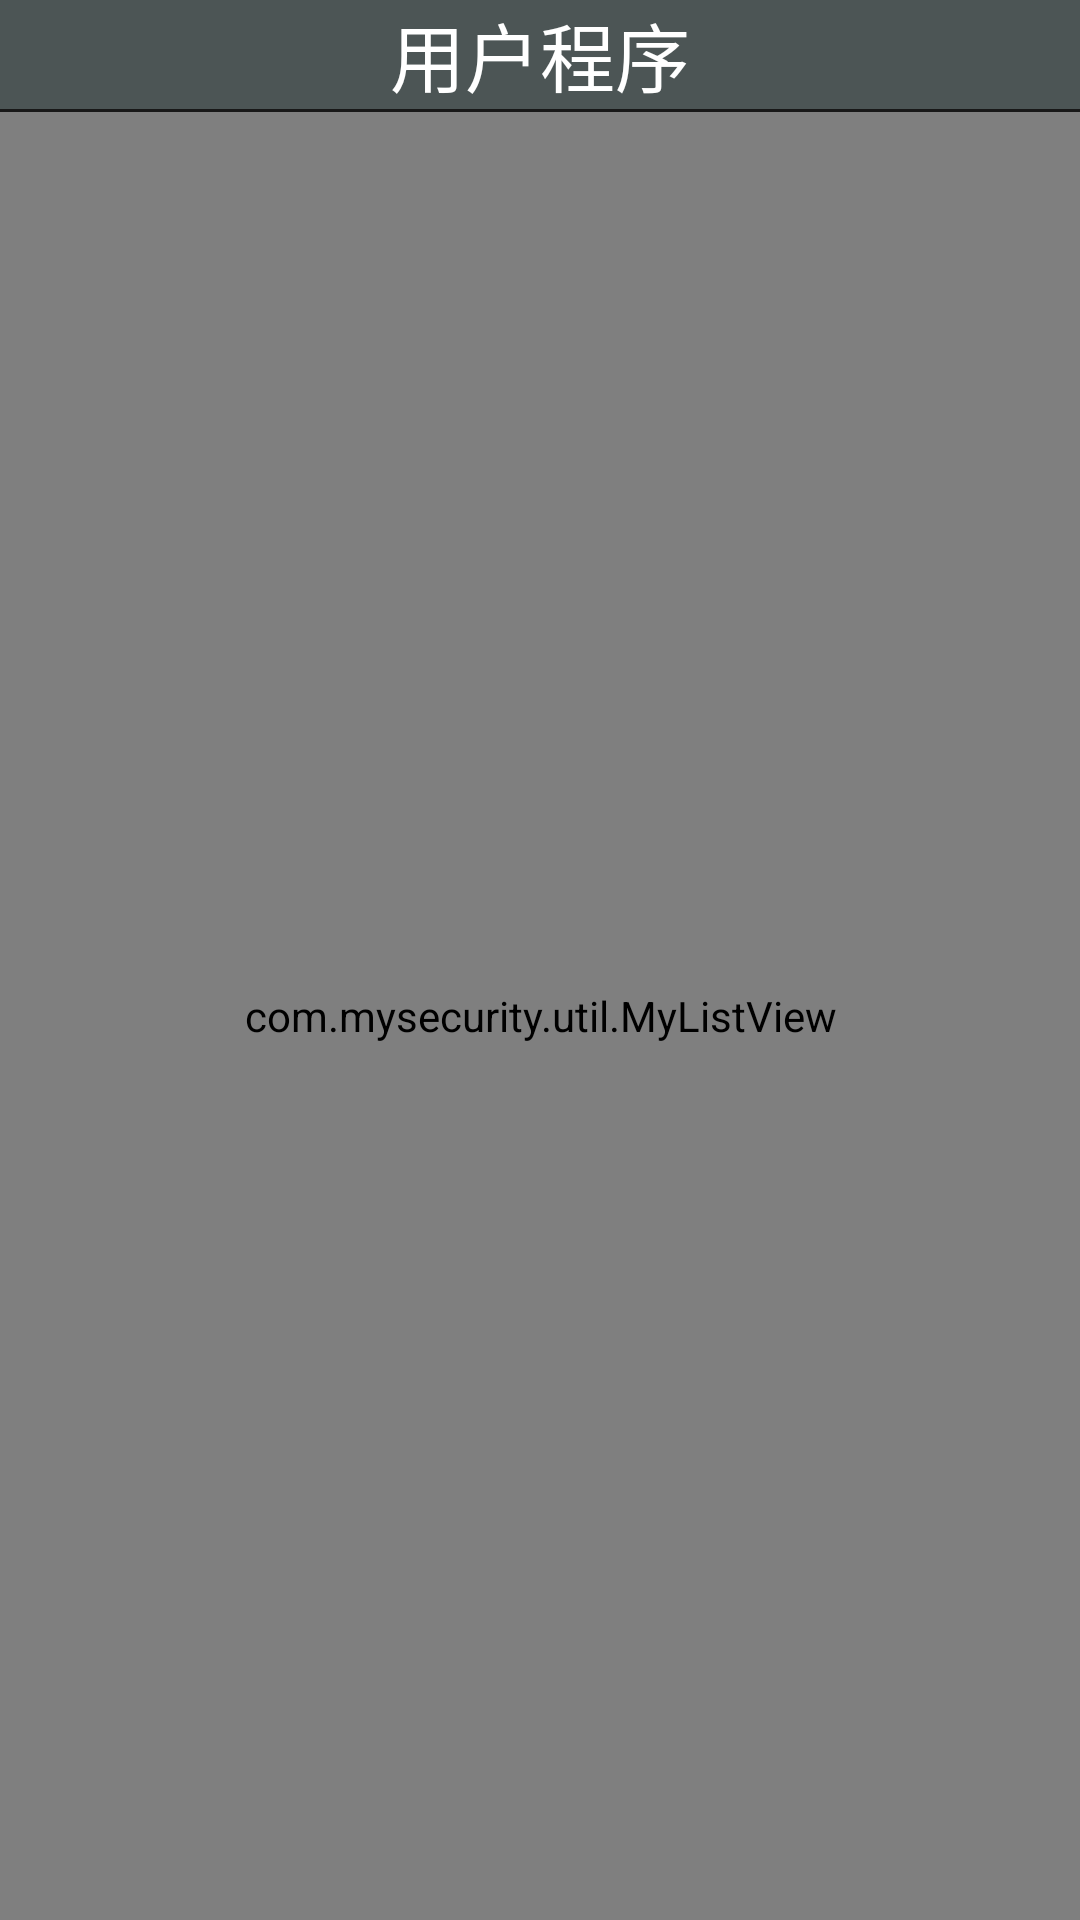

Produce the Android XML layout that renders to this screen, including the resource entries it uses.
<!-- AndroidManifest.xml: application theme AppTheme -->
<!-- res/layout/app_manager.xml -->
<?xml version="1.0" encoding="utf-8"?>
<LinearLayout xmlns:android="http://schemas.android.com/apk/res/android"
    android:layout_width="match_parent"
    android:layout_height="match_parent"
    android:background="@color/background"
    android:orientation="vertical" >

    <LinearLayout
        android:layout_width="match_parent"
        android:layout_height="wrap_content"
        android:background="#dd555F5F"
        android:gravity="center_vertical|center_horizontal"
        android:orientation="vertical" >

        <TextView
           android:id="@+id/tv_app_manager"
           style="@style/title_text_style"
            android:text="用户程序"
            android:textColor="@color/tv_white"/>
    </LinearLayout>

    <FrameLayout
        android:layout_width="match_parent"
        android:layout_height="match_parent" >

        <com.mysecurity.util.MyListView
            android:fastScrollEnabled="true"
            android:id="@+id/listview_app_manager"
            android:layout_width="match_parent"
            android:layout_height="match_parent"
            android:layout_marginTop="1dip"
            android:cacheColorHint="@android:color/transparent"/>

        <LinearLayout
            android:layout_width="match_parent"
            android:layout_height="match_parent"
            android:gravity="center_vertical|center_horizontal"
            android:orientation="vertical" 
            android:visibility="invisible"
            android:id="@+id/layout_app_manager_loading">

            <ProgressBar
                android:layout_width="60dip"
                android:layout_height="60dip" />
            <TextView 
                android:text="正在加载应用程序"
                android:textSize="18sp"
                android:textColor="@android:color/white"
                android:layout_width="wrap_content"
                android:layout_height="wrap_content" />
        </LinearLayout>
    </FrameLayout>

</LinearLayout>
<!-- resources referenced by this layout -->
<resources>
  <color name="background">#ff181818</color>
  <color name="tv_white">#FFFFFF</color>
  <style name="title_text_style">
          <item name="android:layout_width">match_parent</item>
          <item name="android:layout_height">wrap_content</item>
          <item name="android:background">@drawable/main_title_background</item>
          <item name="android:gravity">center_horizontal|center_vertical</item>
          <item name="android:textSize">25sp</item>
      </style>
  <style name="AppTheme" parent="Theme.AppCompat.Light.DarkActionBar">
          
          <item name="colorPrimary">@color/colorPrimary</item>
          <item name="colorPrimaryDark">@color/colorPrimaryDark</item>
          <item name="colorAccent">@color/colorAccent</item>
      </style>
  <color name="colorPrimary">#3F51B5</color>
  <color name="colorPrimaryDark">#303F9F</color>
  <color name="colorAccent">#FF4081</color>
</resources>
